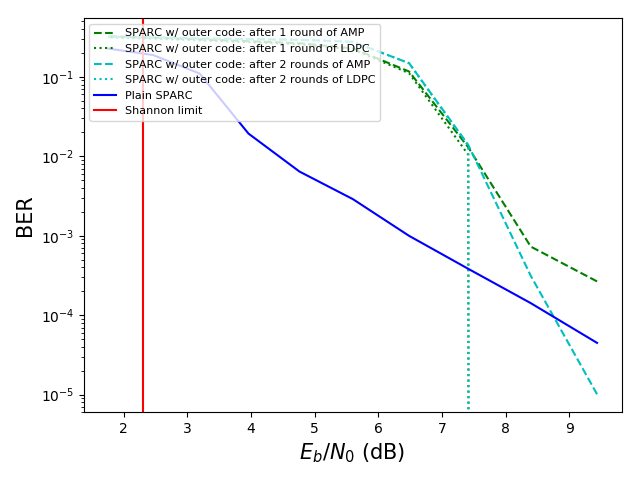

The data file committed next to this chart (first rows):
EbN0_dB, BER_amp, BER_ldpc, BER_plain
9.435, [2.66203704e-04 1.01273148e-05], [0. 0.], 4.484953703703704e-05
8.394, [0.00072917 0.0003125 ], [0. 0.], 0.0001418
7.412, [0.01296875 0.01392072], [0.01045718 0.01346354], 0.0003834
6.483, [0.1165842  0.14854311], [0.11109375 0.14855179], 0.0009968
5.601, [0.22793825 0.27581271], [0.22128647 0.27581271], 0.002887
4.762, [0.26478488 0.2924144 ], [0.25655124 0.2924144 ], 0.006424
3.961, [0.28095269 0.29804253], [0.27264974 0.29804253], 0.01931
3.196, [0.29536892 0.30431424], [0.28741753 0.30431424], 0.1099
2.463, [0.31156033 0.31320747], [0.30278429 0.31320747], 0.1879
1.759, [0.32253255 0.32106771], [0.31356554 0.32106771], 0.2267
